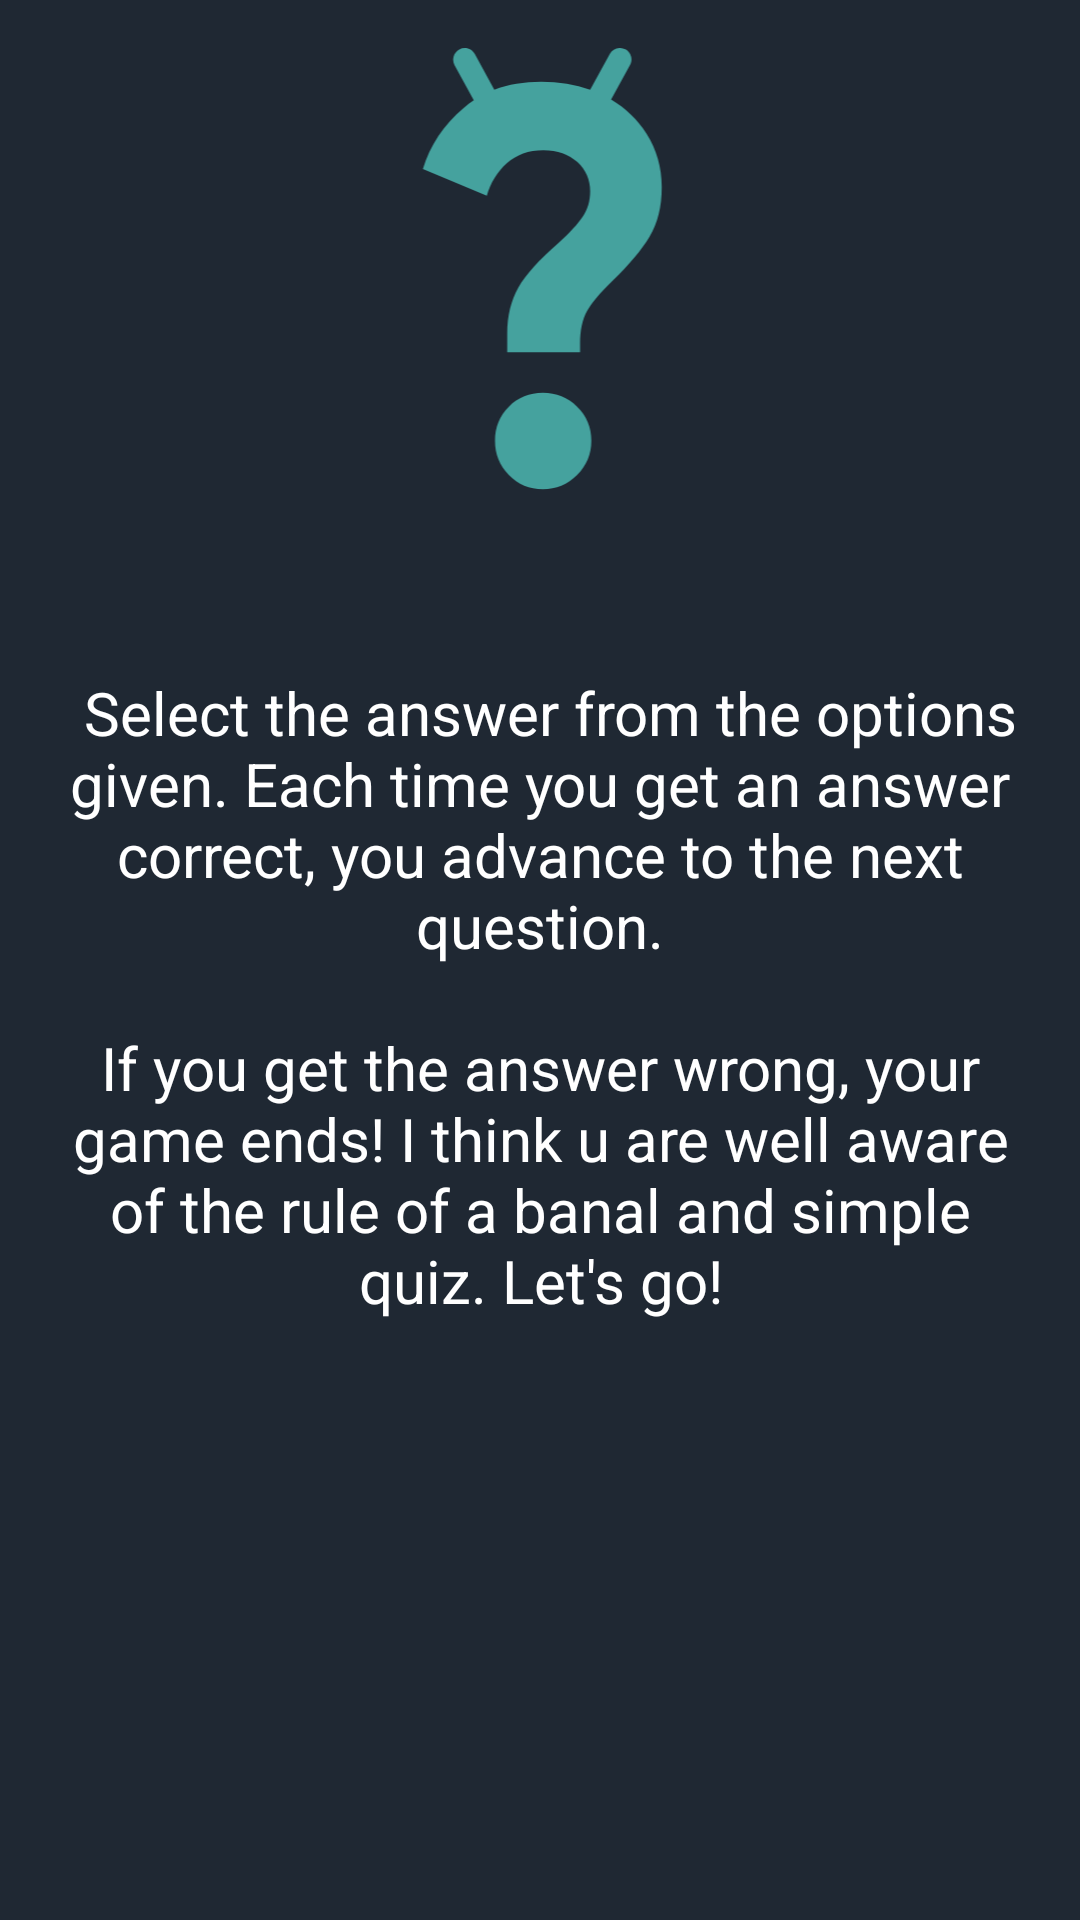

The Android layout XML behind this screen, and the referenced resources:
<!-- AndroidManifest.xml: application theme AppTheme -->
<!-- res/layout/fragment_rules.xml -->
<?xml version="1.0" encoding="utf-8"?>
<ScrollView xmlns:android="http://schemas.android.com/apk/res/android"
    xmlns:app="http://schemas.android.com/apk/res-auto"
    xmlns:tools="http://schemas.android.com/tools"
    android:layout_width="match_parent"
    android:layout_height="match_parent"
    android:fillViewport="true"
    tools:context="com.example.android.navigation.RulesFragment">

    <androidx.constraintlayout.widget.ConstraintLayout
        android:layout_width="match_parent"
        android:layout_height="wrap_content"
        android:background="@color/main_color">

        <ImageView
            android:id="@+id/rulesImage"
            android:layout_width="0dp"
            android:layout_height="@dimen/image_header_height"
            android:layout_marginStart="@dimen/horizontal_margin"
            android:layout_marginTop="@dimen/vertical_margin"
            android:layout_marginEnd="@dimen/horizontal_margin"
            app:layout_constraintEnd_toEndOf="parent"
            app:layout_constraintStart_toStartOf="parent"
            app:layout_constraintTop_toTopOf="parent"
            app:srcCompat="@drawable/android_quiz" />

        <TextView
            android:id="@+id/rulesText"
            style="@style/TextViewPrimary"
            android:layout_width="0dp"
            android:layout_height="wrap_content"
            android:layout_marginStart="@dimen/horizontal_margin"
            android:layout_marginTop="@dimen/vertical_margin"
            android:layout_marginEnd="@dimen/horizontal_margin"
            android:paddingStart="@dimen/small_padding"
            android:paddingEnd="@dimen/small_padding"
            android:text="@string/rules_text"
            android:textAlignment="center"
            app:layout_constraintEnd_toEndOf="parent"
            app:layout_constraintStart_toStartOf="parent"
            app:layout_constraintTop_toBottomOf="@+id/rulesImage" />
    </androidx.constraintlayout.widget.ConstraintLayout>
</ScrollView>
<!-- resources referenced by this layout -->
<resources>
  <color name="main_color">#1F2833</color>
  <dimen name="horizontal_margin">8dp</dimen>
  <dimen name="image_header_height">192dp</dimen>
  <dimen name="small_padding">8dp</dimen>
  <dimen name="vertical_margin">16dp</dimen>
  <!-- drawable android_quiz (drawable) -->
  <vector xmlns:android="http://schemas.android.com/apk/res/android"
      android:width="507dp"
      android:height="428.5dp"
      android:viewportWidth="507"
      android:viewportHeight="428.5">
      <path
          android:fillColor="@color/aquamarin"
          android:pathData="M255.6,256.5c-9.9,0 -18.4,3.5 -25.3,10.3c-6.9,6.9 -10.3,15.3 -10.3,25.3s3.4,18.4 10.3,25.5c6.9,7 15.3,10.6 25.3,10.6c9.9,0 18.4,-3.5 25.5,-10.6c7,-7 10.6,-15.5 10.6,-25.5s-3.5,-18.4 -10.6,-25.3C274.1,260 265.6,256.5 255.6,256.5z" />
      <path
          android:fillColor="@color/aquamarin"
          android:pathData="M332.8,63.8c-6.6,-10.4 -15.4,-18.8 -26.4,-25.4l14.1,-25.7c1.1,-2 1.4,-4.3 0.7,-6.5c-0.6,-2.2 -2.1,-4.1 -4.1,-5.2L317,1c-4.2,-2.2 -9.4,-0.7 -11.6,3.5l-14.6,26.6c-11.1,-4 -23.2,-6 -36.4,-6c-12.8,0 -24.5,2 -34.9,5.9L205,4.5c-1.1,-2 -2.9,-3.5 -5.1,-4.1c-2.2,-0.6 -4.5,-0.4 -6.5,0.7c-2,1.1 -3.5,2.9 -4.2,5.2c-0.6,2.2 -0.4,4.5 0.7,6.5l14.3,26.1c-2.5,1.7 -5,3.5 -7.3,5.5c-15.2,12.8 -25.4,28.1 -30.6,45.7l47.6,19.9c2.8,-9.7 7.7,-17.7 14.9,-24.2C235.9,79.3 245,76 256,76c10.5,0 18.9,3 25.3,8.9c6.3,5.9 9.5,13.2 9.5,21.7c0,7.2 -1.9,13.5 -5.6,19c-3.7,5.5 -9.7,12 -18,19.5c-14.4,12.4 -24.3,23.5 -29.8,33.1c-5.5,9.7 -8.3,21.1 -8.3,34.4v13.7h54.2v-6.6c0,-9.7 1.7,-17.7 5.2,-24c3.4,-6.3 9.9,-13.9 19.2,-22.8c12.1,-11.6 21.2,-22.4 27.3,-32.5c6.1,-10.1 9.1,-22.3 9.1,-36.6C344.2,89.2 340.4,75.8 332.8,63.8z" />
  </vector>
  <string name="rules_text"> \tSelect the answer from the options given. Each time you get an answer correct, you advance to the next question.\n\nIf you get the answer wrong, your game ends! I think u are well aware of the rule of a banal and simple quiz. Let\'s go! </string>
  <style name="TextViewPrimary">
          <item name="android:layout_width">match_parent</item>
          <item name="android:layout_height">wrap_content</item>
          <item name="android:textSize">20sp</item>
          <item name="fontFamily">@font/roboto</item>
          <item name="android:textColor">@color/white</item>
      </style>
  <style name="AppTheme" parent="Theme.AppCompat.DayNight.DarkActionBar">
          
          <item name="colorPrimary">@color/action_bar_color</item>
          <item name="colorPrimaryDark">@color/black</item>
          <item name="colorAccent">@color/colorAccent</item>
      </style>
  <color name="aquamarin">#45A29E</color>
  <color name="white">#ffff</color>
  <color name="action_bar_color">#0B0C10</color>
  <color name="black">#000000</color>
  <color name="colorAccent">#7e53c5</color>
</resources>
